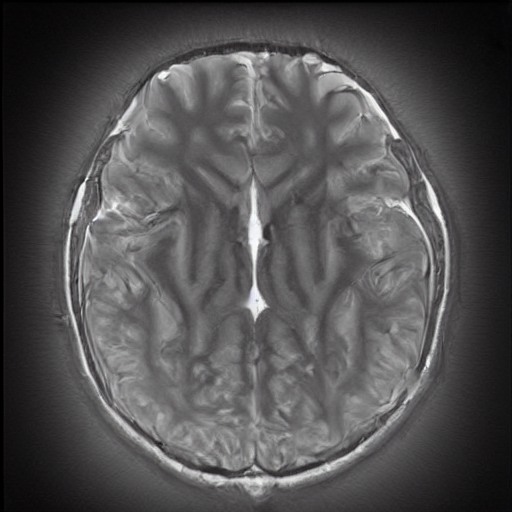
Generation parameters embedded in this image by AUTOMATIC1111 Stable Diffusion web UI or a fork of it (Forge, ...) (PNG 'parameters' text chunk):
normal brain x ray     <lora:BrainXray_v1.2:1>
Steps: 20, Sampler: DPM++ 2M Karras, CFG scale: 7, Seed: 380740675, Size: 512x512, Model hash: 6ce0161689, Model: v1-5-pruned-emaonly, Lora hashes: "BrainXray_v1.2: 38e77714f8d5", Version: v1.6.0